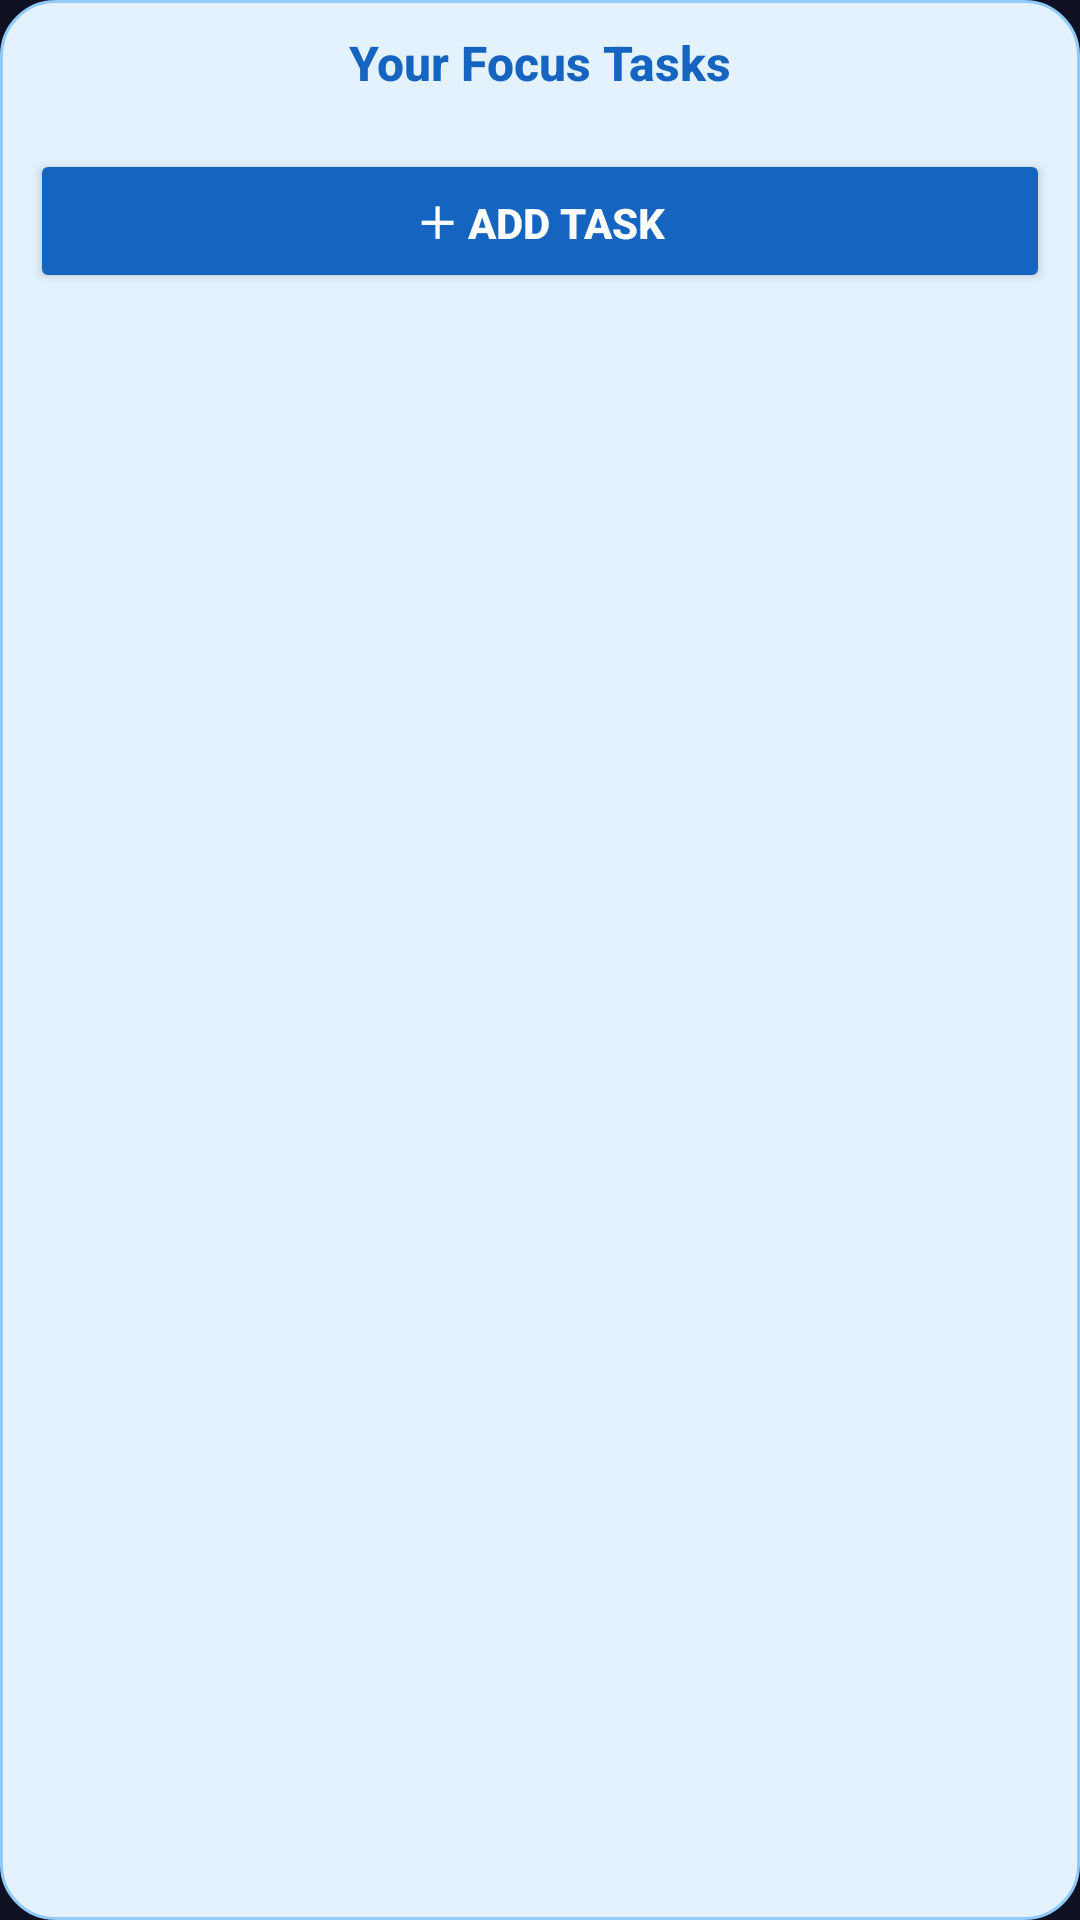

This screen was rendered from an Android layout file. Write that file and the resources it references.
<!-- AndroidManifest.xml: application theme Theme.NeuraFuse -->
<!-- res/layout/widget_focus_task.xml -->
<LinearLayout xmlns:android="http://schemas.android.com/apk/res/android"
    android:orientation="vertical"
    android:background="@drawable/widget_background"
    android:padding="10dp"
    android:layout_width="match_parent"
    android:layout_height="wrap_content">

    
    <TextView
        android:id="@+id/widgetTitle"
        android:layout_width="match_parent"
        android:layout_height="wrap_content"
        android:text="Your Focus Tasks"
        android:textStyle="bold"
        android:textColor="#1565C0"
        android:textSize="16sp"
        android:gravity="center"
        android:layout_marginBottom="8dp" />

    
    <LinearLayout
        android:layout_width="match_parent"
        android:layout_height="wrap_content"
        android:orientation="horizontal"
        android:gravity="center_vertical">
        <TextView
            android:id="@+id/task1"
            android:layout_width="0dp"
            android:layout_weight="1"
            android:layout_height="wrap_content"
            android:textColor="#000000"
            android:textSize="14sp"
            android:visibility="gone" />
        <Button
            android:id="@+id/btnDelete1"
            android:layout_width="35dp"
            android:layout_height="35dp"
            android:text="🗑"
            android:backgroundTint="#E53935"
            android:textColor="#FFFFFF"
            android:visibility="gone" />
    </LinearLayout>

    <LinearLayout
        android:layout_width="match_parent"
        android:layout_height="wrap_content"
        android:orientation="horizontal"
        android:gravity="center_vertical">
        <TextView
            android:id="@+id/task2"
            android:layout_width="0dp"
            android:layout_weight="1"
            android:layout_height="wrap_content"
            android:textColor="#000000"
            android:textSize="14sp"
            android:visibility="gone" />
        <Button
            android:id="@+id/btnDelete2"
            android:layout_width="35dp"
            android:layout_height="35dp"
            android:text="🗑"
            android:backgroundTint="#E53935"
            android:textColor="#FFFFFF"
            android:visibility="gone" />
    </LinearLayout>

    <LinearLayout
        android:layout_width="match_parent"
        android:layout_height="wrap_content"
        android:orientation="horizontal"
        android:gravity="center_vertical">
        <TextView
            android:id="@+id/task3"
            android:layout_width="0dp"
            android:layout_weight="1"
            android:layout_height="wrap_content"
            android:textColor="#000000"
            android:textSize="14sp"
            android:visibility="gone" />
        <Button
            android:id="@+id/btnDelete3"
            android:layout_width="35dp"
            android:layout_height="35dp"
            android:text="🗑"
            android:backgroundTint="#E53935"
            android:textColor="#FFFFFF"
            android:visibility="gone" />
    </LinearLayout>

    
    <Button
        android:id="@+id/btnAddTask"
        android:layout_width="match_parent"
        android:layout_height="wrap_content"
        android:text="＋ Add Task"
        android:textColor="#FFFFFF"
        android:textStyle="bold"
        android:backgroundTint="#1565C0"
        android:layout_marginTop="10dp" />
</LinearLayout>
<!-- resources referenced by this layout -->
<resources>
  <!-- drawable widget_background (drawable) -->
  <?xml version="1.0" encoding="utf-8"?>
  <shape xmlns:android="http://schemas.android.com/apk/res/android"
      android:shape="rectangle">
      <solid android:color="#E3F2FD"/>
      <corners android:radius="18dp"/>
      <stroke android:width="1dp" android:color="#90CAF9"/>
      <padding android:left="8dp" android:top="8dp" android:right="8dp" android:bottom="8dp"/>
  </shape>
  <style name="Theme.NeuraFuse" parent="Theme.MaterialComponents.NoActionBar">
          
          <item name="colorPrimary">@color/primary</item>
          <item name="colorPrimaryVariant">@color/primary_dark</item>
          <item name="colorOnPrimary">@color/white</item>
          <item name="colorSecondary">@color/accent</item>
          <item name="colorSecondaryVariant">@color/accent_dark</item>
          <item name="colorOnSecondary">@color/bg_dark</item>
  
          
          <item name="android:windowBackground">@color/bg_dark</item>
          <item name="android:statusBarColor">@color/bg_dark</item>
          <item name="android:navigationBarColor">@color/bg_dark</item>
          <item name="android:colorBackground">@color/bg_dark</item>
  
          
          <item name="android:fontFamily">sans-serif-medium</item>
  
          
          <item name="android:textColorPrimary">@color/text_primary</item>
          <item name="android:textColorSecondary">@color/text_secondary</item>
          <item name="android:textColorHint">@color/text_hint</item>
  
          
          <item name="android:windowLightStatusBar">false</item>
          <item name="android:windowLightNavigationBar" tools:ignore="NewApi">false</item>
      </style>
  <color name="primary">#4F6EF7</color>
  <color name="primary_dark">#3A56D4</color>
  <color name="white">#FFFFFF</color>
  <color name="accent">#00E5A0</color>
  <color name="accent_dark">#00C488</color>
  <color name="bg_dark">#0F1123</color>
  <color name="text_primary">#FFFFFF</color>
  <color name="text_secondary">#A0A3BD</color>
  <color name="text_hint">#6B6F8D</color>
</resources>
